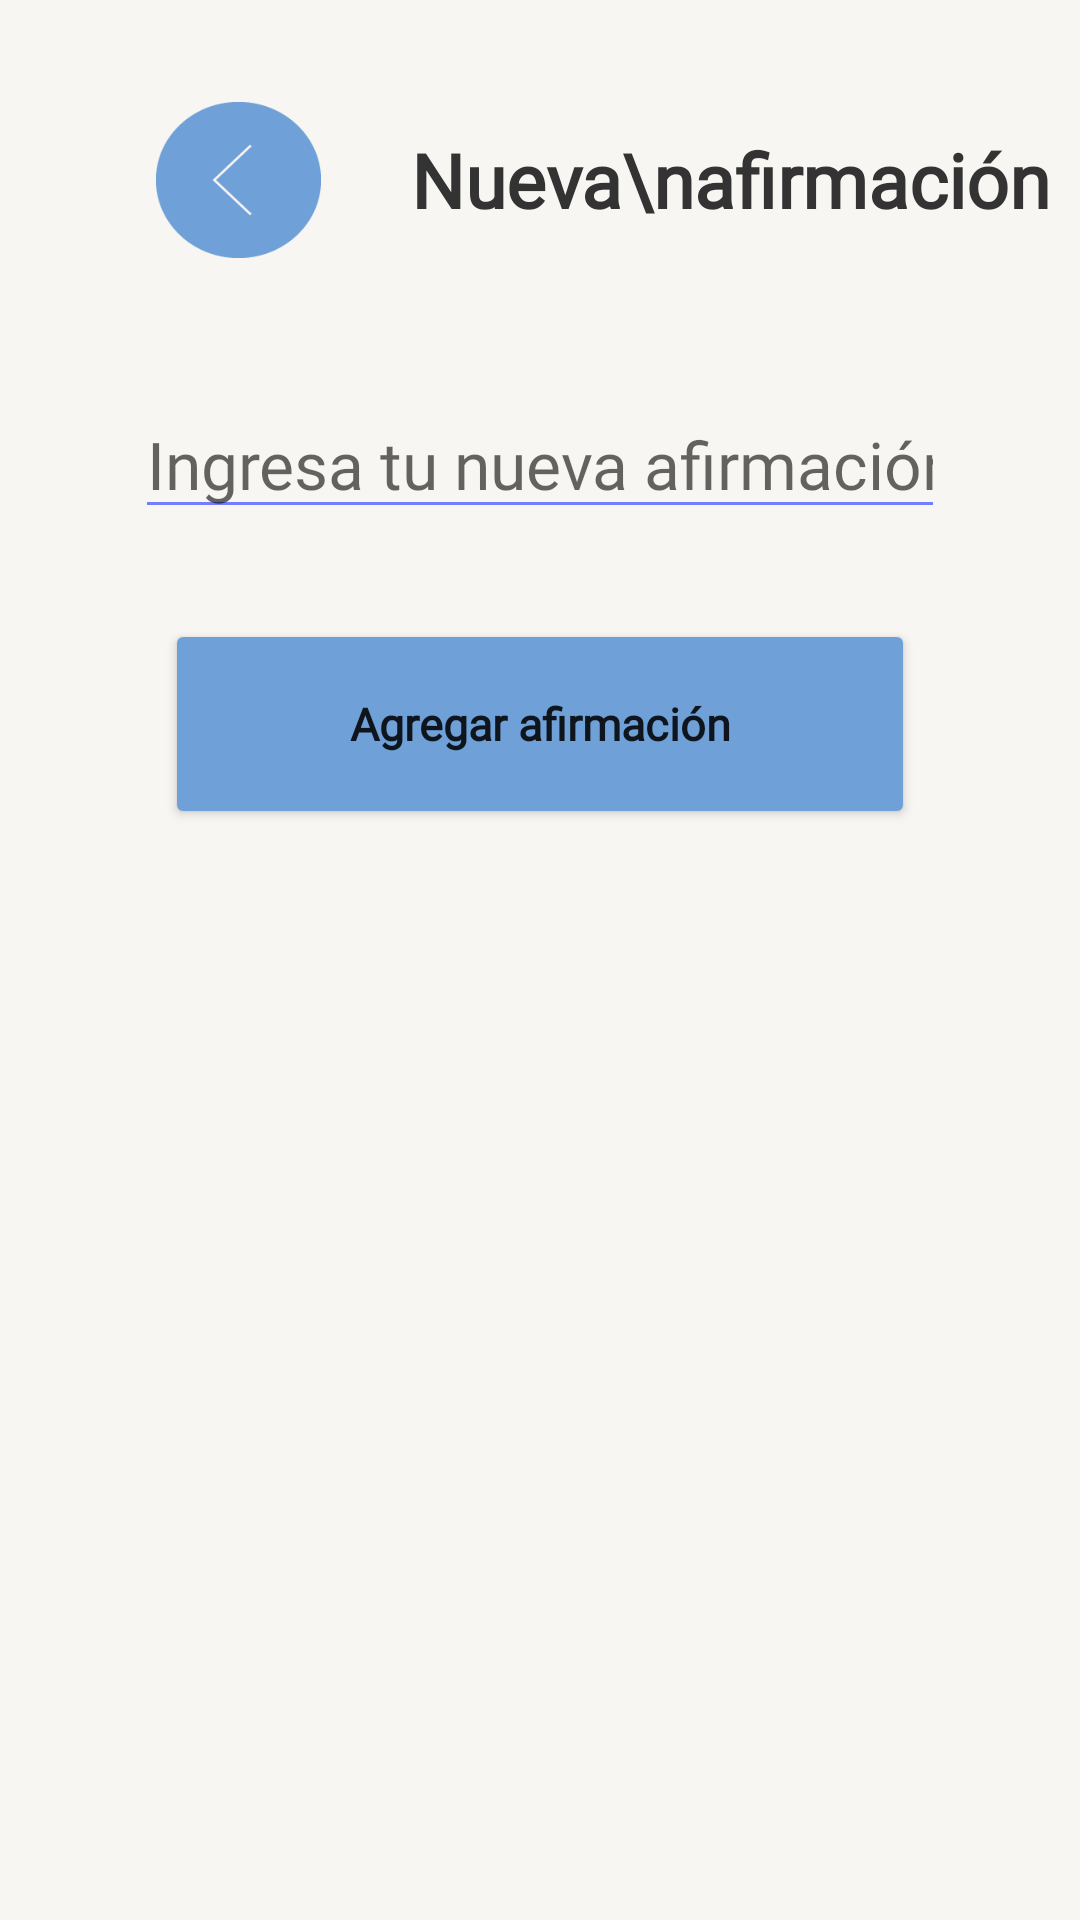

Here is an Android app screen rendered from its layout file. Give the layout XML and the strings, colors and styles it references.
<!-- AndroidManifest.xml: application theme Theme.ProyectoFinal_TheDot -->
<!-- res/layout/activity_crear_afirmacion.xml -->
<?xml version="1.0" encoding="utf-8"?>
<LinearLayout xmlns:android="http://schemas.android.com/apk/res/android"
    xmlns:app="http://schemas.android.com/apk/res-auto"
    xmlns:tools="http://schemas.android.com/tools"
    android:layout_width="match_parent"
    android:layout_height="match_parent"
    android:orientation="vertical"
    android:background="@color/blanco"
    tools:context=".ui.ui.miPerfil.afirmaciones.ActivityCrearAfirmacion">

    <LinearLayout
        android:layout_width="match_parent"
        android:layout_height="120dp"
        android:orientation="horizontal">


        <ImageButton
            android:id="@+id/btn_regresar_de_nueva_afirmacion"
            android:layout_width="@dimen/btn_width"
            android:layout_height="@dimen/btn_height"
            android:layout_gravity="center"
            android:layout_marginStart="@dimen/btn_regresar_margin_start"
            android:layout_marginEnd="30dp"
            android:background="@drawable/regresar_xxxdpi_06" />

        <TextView
            android:layout_width="wrap_content"
            android:layout_height="wrap_content"
            android:layout_gravity="center|center_horizontal"
            android:text="Nueva\nafirmación"
            android:fontFamily="@font/agne_regular"
            android:textStyle="bold"
            android:textAlignment="center"
            android:textColor="@color/gris_oscuro"
            android:textSize="@dimen/tamanio_titulos" />
    </LinearLayout>

    <ScrollView
        android:layout_width="match_parent"
        android:layout_height="match_parent">
        <LinearLayout
            android:layout_marginTop="10dp"
            android:layout_marginStart="45dp"
            android:layout_marginEnd="45dp"
            android:layout_width="match_parent"
            android:layout_height="wrap_content"
            android:orientation="vertical"
            >

            <EditText
                android:id="@+id/et_nueva_afirmacion"
                android:layout_width="match_parent"
                android:layout_height="wrap_content"
                android:backgroundTint="@color/azul_claro"
                android:ems="10"
                android:inputType="textPersonName"
                android:hint="Ingresa tu nueva afirmación"
                android:textColor="@color/gris"
                android:textAlignment="textStart"
                android:fontFamily="@font/gt_america_regular"
                android:textSize="22sp" />

            <Button
                android:id="@+id/btn_agregar_afirmacion"
                android:layout_marginTop="30dp"
                android:layout_width="250dp"
                android:layout_height="70dp"
                android:layout_gravity="center"
                android:backgroundTint="@color/azul"
                android:inputType="textEmailAddress"
                android:fontFamily="@font/gt_america_regular"
                android:textStyle="bold"
                android:text="Agregar afirmación"
                android:textSize="15sp"
                app:cornerRadius="50dp" />
        </LinearLayout>
    </ScrollView>

</LinearLayout>
<!-- resources referenced by this layout -->
<resources>
  <color name="azul">#6FA0D8</color>
  <color name="azul_claro">#717FFF</color>
  <color name="blanco">#F7F6F2</color>
  <color name="gris">#504F4F</color>
  <color name="gris_oscuro">#343333</color>
  <dimen name="btn_height">52dp</dimen>
  <dimen name="btn_regresar_margin_start">52dp</dimen>
  <dimen name="btn_width">55dp</dimen>
  <dimen name="tamanio_titulos">25sp</dimen>
  <!-- drawable regresar_xxxdpi_06: png bitmap (drawable, 1397 bytes) -->
  <style name="Theme.ProyectoFinal_TheDot" parent="Theme.MaterialComponents.DayNight.DarkActionBar">
          
          <item name="colorPrimary">@color/purple_500</item>
          <item name="colorPrimaryVariant">@color/purple_700</item>
          <item name="colorOnPrimary">@color/white</item>
          
          <item name="colorSecondary">@color/azul</item>
          <item name="colorSecondaryVariant">@color/teal_700</item>
          <item name="colorOnSecondary">@color/black</item>
          
          <item name="android:statusBarColor" tools:targetApi="l">?attr/colorPrimaryVariant</item>
          
      </style>
  <color name="purple_500">#FF6200EE</color>
  <color name="purple_700">#FF3700B3</color>
  <color name="white">#FFFFFFFF</color>
  <color name="teal_700">#FF018786</color>
  <color name="black">#FF000000</color>
</resources>
